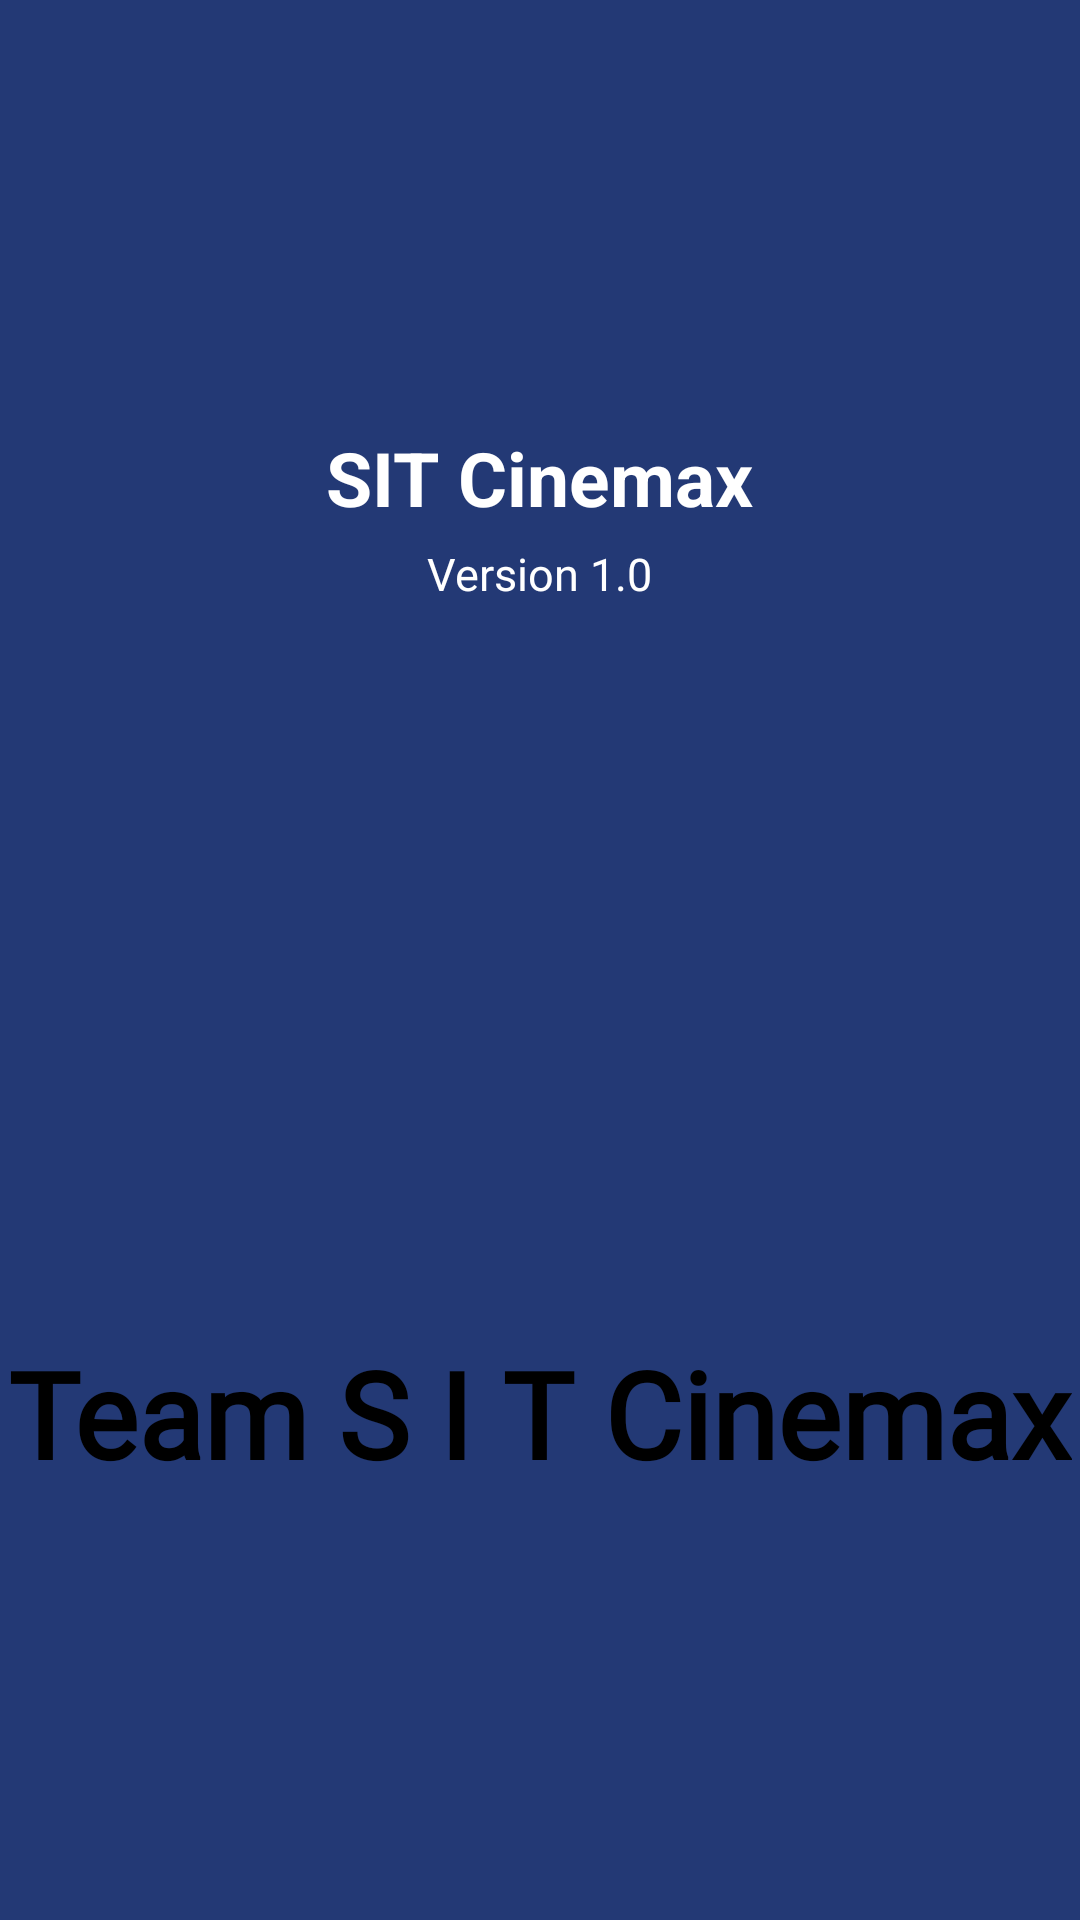

Here is an Android app screen rendered from its layout file. Give the layout XML and the strings, colors and styles it references.
<!-- AndroidManifest.xml: application theme Theme.SITCinemax -->
<!-- res/layout/activity_about_sitcinemax.xml -->
<?xml version="1.0" encoding="utf-8"?>
<LinearLayout xmlns:android="http://schemas.android.com/apk/res/android"
    xmlns:tools="http://schemas.android.com/tools"
    android:layout_width="match_parent"
    android:layout_height="match_parent"
    android:layout_gravity="center"
    android:gravity="center"
    android:orientation="vertical"
    tools:context=".AboutSITCinemax">


    <TextView
        android:layout_width="wrap_content"
        android:layout_height="wrap_content"
        android:autoSizeTextType="uniform"
        android:text="@string/app_name"
        android:textColor="@color/white"
        android:textSize="25dp"
        android:textStyle="bold"
        tools:ignore="SpUsage"
        tools:targetApi="o" />

    <TextView
        android:layout_width="wrap_content"
        android:layout_height="wrap_content"
        android:layout_marginTop="5dp"
        android:autoSizeTextType="uniform"
        android:text="@string/version_1_0"
        android:textColor="@color/white"
        android:textSize="15dp"
        tools:ignore="SpUsage"
        tools:targetApi="o" />

    <ImageView
        android:id="@+id/source_code"
        android:layout_width="218dp"
        android:layout_height="218dp"
        android:layout_marginTop="15dp"
        android:background="?attr/selectableItemBackgroundBorderless"
        android:clickable="true"
        android:contentDescription="@null"
        android:focusable="true"
        android:src="@drawable/ic_launcher" />

    <TextView
        android:layout_width="wrap_content"
        android:layout_height="wrap_content"
        android:layout_marginTop="10dp"
        android:autoSizeTextType="uniform"
        android:fontFamily="@font/harmony"
        android:text="@string/team_s_i_t_cinemax"
        android:textColor="@color/black"
        android:textSize="40dp"
        android:textStyle="bold"
        tools:ignore="SpUsage"
        tools:targetApi="o" />

</LinearLayout>
<!-- resources referenced by this layout -->
<resources>
  <color name="black">#FF000000</color>
  <color name="white">#FFFF</color>
  <string name="app_name">SIT Cinemax</string>
  <string name="team_s_i_t_cinemax">Team S I T Cinemax</string>
  <string name="version_1_0">Version 1.0</string>
  <style name="Theme.SITCinemax" parent="Theme.MaterialComponents.NoActionBar">
          
          <item name="colorPrimary">@color/Primary</item>
          <item name="colorPrimaryVariant">@color/Primary_light</item>
          <item name="colorOnPrimary">@color/Primary</item>
          <item name="statusBarBackground">@color/Primary</item>
  
          
          <item name="colorSecondary">@color/teal_200</item>
          <item name="colorSecondaryVariant">@color/teal_700</item>
          <item name="colorOnSecondary">@color/Primary</item>
          
          
          <item name="android:statusBarColor" tools:targetApi="l">?attr/statusBarBackground</item>
          
          <item name="android:windowBackground">@color/Primary</item>
      </style>
  <color name="Primary">#233975</color>
  <color name="Primary_light">#44ADFF</color>
  <color name="teal_200">#FF03DAC5</color>
  <color name="teal_700">#FF018786</color>
</resources>
